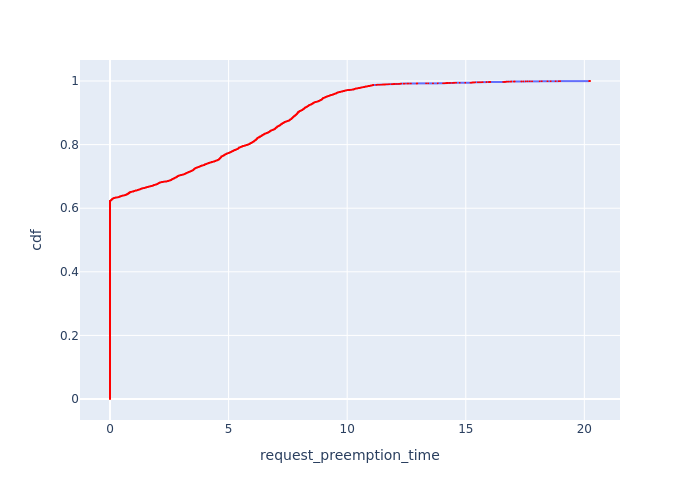

The table this chart was drawn from, first rows:
, Request Id, request_preemption_time, cdf
70, 194, 0.0, 7.51371252535878e-05
71, 196, 0.0, 0.0001503
72, 197, 0.0, 0.0002254
73, 200, 0.0, 0.0003005
74, 201, 0.0, 0.0003757
75, 206, 0.0, 0.0004508
76, 208, 0.0, 0.000526
77, 213, 0.0, 0.0006011
79, 215, 0.0, 0.0006762
81, 218, 0.0, 0.0007514
82, 221, 0.0, 0.0008265
84, 225, 0.0, 0.0009016
86, 230, 0.0, 0.0009768
87, 232, 0.0, 0.001052
88, 233, 0.0, 0.001127
89, 234, 0.0, 0.001202
91, 235, 0.0, 0.001277
92, 237, 0.0, 0.001352
94, 245, 0.0, 0.001428
95, 246, 0.0, 0.001503
97, 248, 0.0, 0.001578
99, 250, 0.0, 0.001653
100, 254, 0.0, 0.001728
101, 256, 0.0, 0.001803
102, 257, 0.0, 0.001878
104, 258, 0.0, 0.001954
105, 259, 0.0, 0.002029
107, 261, 0.0, 0.002104
108, 263, 0.0, 0.002179
110, 265, 0.0, 0.002254
111, 266, 0.0, 0.002329
113, 268, 0.0, 0.002404
114, 269, 0.0, 0.00248
116, 271, 0.0, 0.002555
118, 273, 0.0, 0.00263
119, 275, 0.0, 0.002705
121, 276, 0.0, 0.00278
122, 277, 0.0, 0.002855
123, 280, 0.0, 0.00293
124, 284, 0.0, 0.003005
125, 285, 0.0, 0.003081
126, 286, 0.0, 0.003156
127, 287, 0.0, 0.003231
128, 288, 0.0, 0.003306
129, 289, 0.0, 0.003381
130, 290, 0.0, 0.003456
131, 292, 0.0, 0.003531
132, 293, 0.0, 0.003607
133, 295, 0.0, 0.003682
134, 296, 0.0, 0.003757
135, 297, 0.0, 0.003832
136, 298, 0.0, 0.003907
137, 299, 0.0, 0.003982
138, 300, 0.0, 0.004057
139, 302, 0.0, 0.004133
140, 303, 0.0, 0.004208
141, 304, 0.0, 0.004283
143, 306, 0.0, 0.004358
144, 307, 0.0, 0.004433
147, 314, 0.0, 0.004508
... 13,249 more rows
